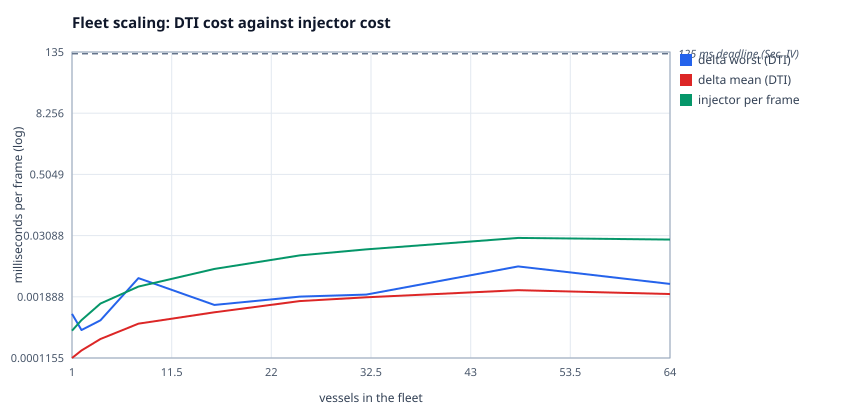

The data file committed next to this chart (first rows):
x, delta worst (DTI), delta mean (DTI), injector per frame
1, 0.000866, 0.0001155, 0.000402
2, 0.000414, 0.0001628, 0.0006504
4, 0.000646, 0.0002752, 0.001388
8, 0.004428, 0.0005539, 0.003013
16, 0.001302, 0.0009307, 0.006739
25, 0.001905, 0.001554, 0.01251
32, 0.00209, 0.001845, 0.01647
48, 0.00756, 0.002556, 0.02776
64, 0.003399, 0.00214, 0.02575
